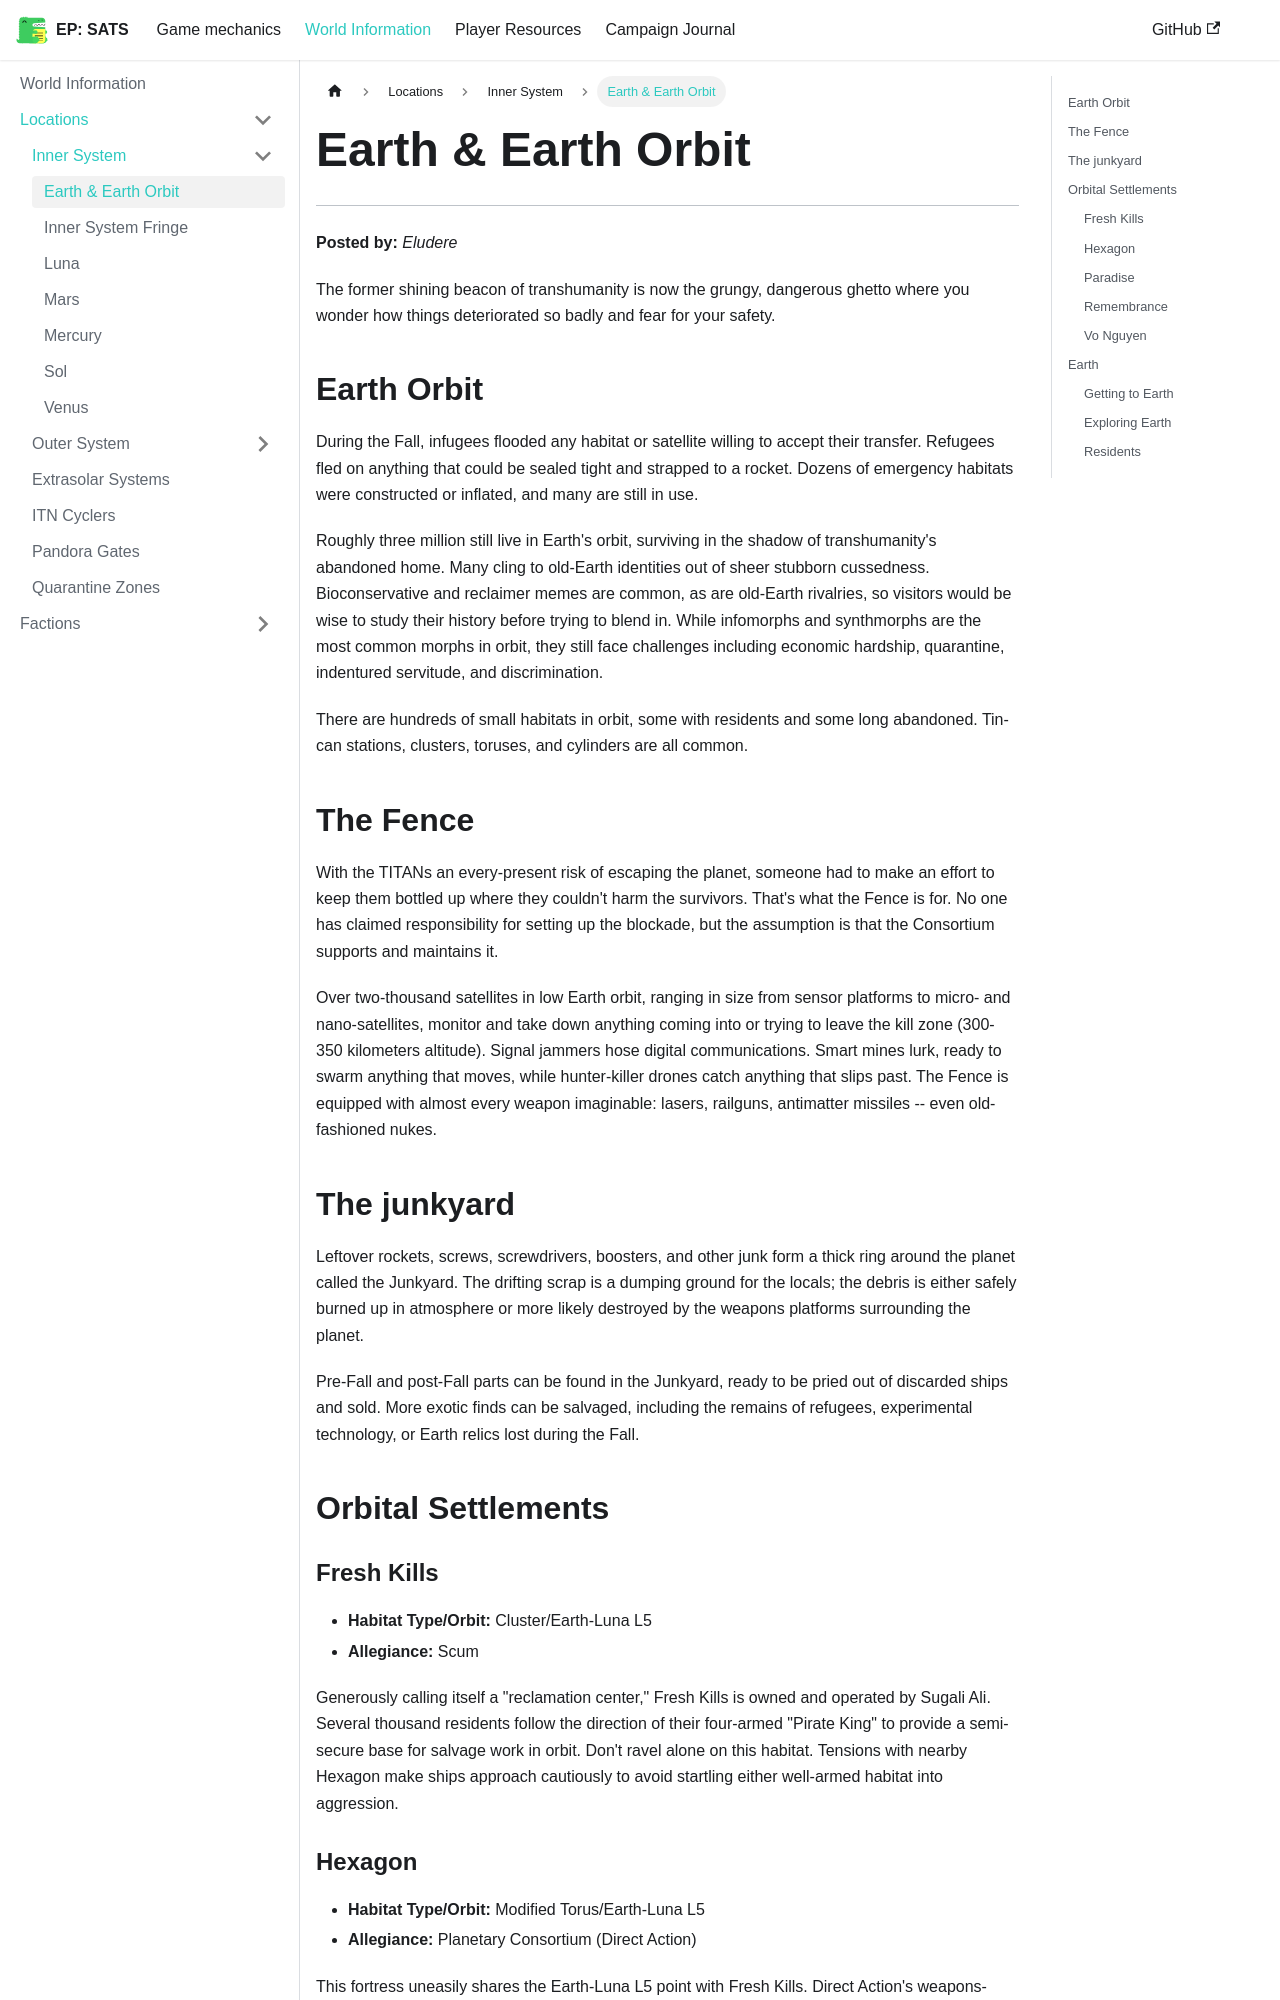

repository: kaelynj/sanctuary-amongst-the-stars · page: docs/world-information/locations/inner-system/earth-and-earth-orbit/index.html · generator: docusaurus

# Earth & Earth Orbit
---

**Posted by:** *Eludere*

The former shining beacon of transhumanity is now the grungy, dangerous ghetto where you wonder how things deteriorated so badly and fear for your safety.

## Earth Orbit

During the Fall, infugees flooded any habitat or satellite willing to accept their transfer. Refugees fled on anything that could be sealed tight and strapped to a rocket. Dozens of emergency habitats were constructed or inflated, and many are still in use.

Roughly three million still live in Earth's orbit, surviving in the shadow of transhumanity's abandoned home. Many cling to old-Earth identities out of sheer stubborn cussedness. Bioconservative and reclaimer memes are common, as are old-Earth rivalries, so visitors would be wise to study their history before trying to blend in. While infomorphs and synthmorphs are the most common morphs in orbit, they still face challenges including economic hardship, quarantine, indentured servitude, and discrimination.

There are hundreds of small habitats in orbit, some with residents and some long abandoned. Tin-can stations, clusters, toruses, and cylinders are all common.

## The Fence

With the TITANs an every-present risk of escaping the planet, someone had to make an effort to keep them bottled up where they couldn't harm the survivors. That's what the Fence is for. No one has claimed responsibility for setting up the blockade, but the assumption is that the Consortium supports and maintains it.

Over two-thousand satellites in low Earth orbit, ranging in size from sensor platforms to micro- and nano-satellites, monitor and take down anything coming into or trying to leave the kill zone (300-350 kilometers altitude). Signal jammers hose digital communications. Smart mines lurk, ready to swarm anything that moves, while hunter-killer drones catch anything that slips past. The Fence is equipped with almost every weapon imaginable: lasers, railguns, antimatter missiles -- even old-fashioned nukes.

## The junkyard

Leftover rockets, screws, screwdrivers, boosters, and other junk form a thick ring around the planet called the Junkyard. The drifting scrap is a dumping ground for the locals; the debris is either safely burned up in atmosphere or more likely destroyed by the weapons platforms surrounding the planet.

Pre-Fall and post-Fall parts can be found in the Junkyard, ready to be pried out of discarded ships and sold. More exotic finds can be salvaged, including the remains of refugees, experimental technology, or Earth relics lost during the Fall.

## Orbital Settlements

### Fresh Kills
- **Habitat Type/Orbit:** Cluster/Earth-Luna L5
- **Allegiance:** Scum

Generously calling itself a "reclamation center," Fresh Kills is owned and operated by Sugali Ali. Several thousand residents follow the direction of their four-armed "Pirate King" to provide a semi-secure base for salvage work in orbit. Don't ravel alone on this habitat. Tensions with nearby Hexagon make ships approach cautiously to avoid startling either well-armed habitat into aggression.

### Hexagon
- **Habitat Type/Orbit:** Modified Torus/Earth-Luna L5
- **Allegiance:** Planetary Consortium (Direct Action)

This fortress uneasily shares the Earth-Luna L5 point with Fresh Kills. Direct Action's weapons-testing and training facilities reside on Hexagon and the company develops most of the Consortium's latest military advances here. In addition to combat morphs and weapon engineers, the habitat boasts one of the most impressive sensor systems in the inner system, mostly pointed at all times towards Earth and its sealed-away dangers.
